Run: headless pygame with SDL's dummy video driver; simulated clock (each Clock.tick advances the game by its frame time, no real sleeping); random seed 0; keys injected as events and as key.get_pressed() state; no mouse input.
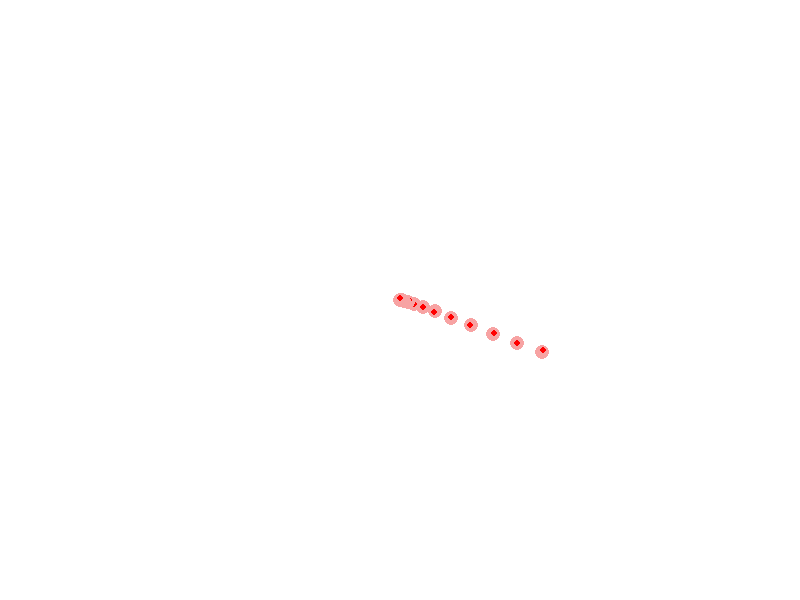
Frame 1 of 4 · flips 1–60 · no input
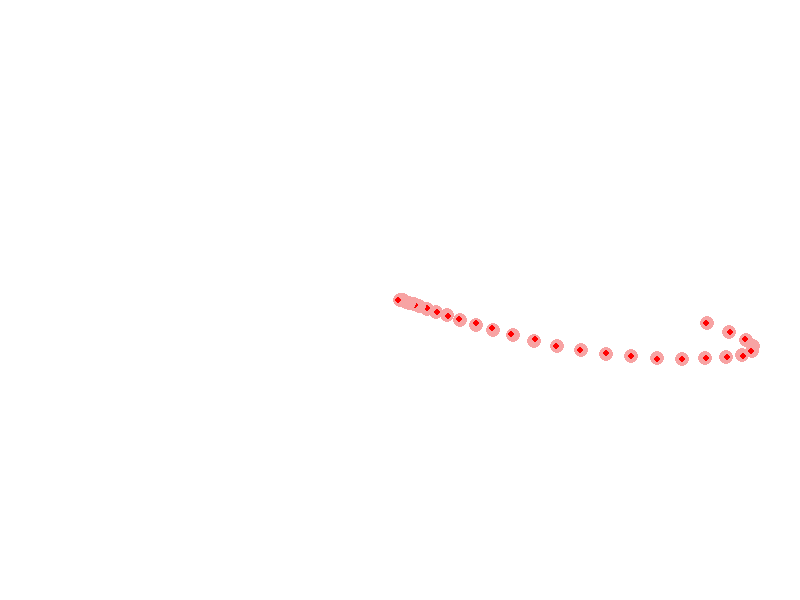
Frame 2 of 4 · flips 61–180 · tapped SPACE, RETURN · held RIGHT (→), D
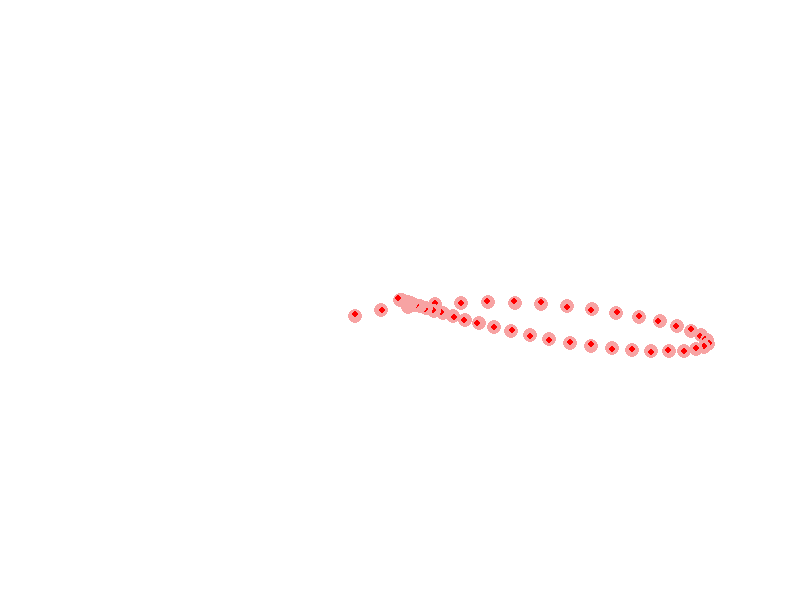
Frame 3 of 4 · flips 181–300 · held DOWN (↓), S
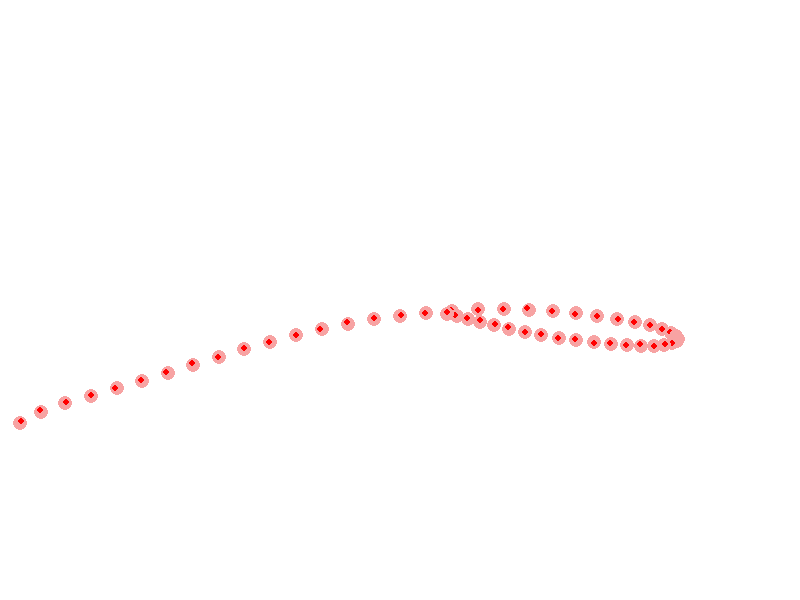
Frame 4 of 4 · flips 301–420 · held LEFT (←), A, UP (↑), W

The pygame program that drew these frames:

import pygame
import math
import random

# Параметры экрана
WIDTH, HEIGHT = 800, 600
WHITE = (255, 255, 255)
worm_color = (247, 163, 163)  # Цвет тела червя
head_color = (255, 255, 255)  # Цвет головы червя (белый)
organ_color = (255, 0, 0)  # Цвет органов внутри червя

# Инициализация Pygame
pygame.init()
screen = pygame.display.set_mode((WIDTH, HEIGHT))
pygame.display.set_caption("Симуляция движения червя")

# Параметры червя
SEGMENT_SIZE = 15
NUM_SEGMENTS = 50  # Увеличено количество сегментов для большей реалистичности
worm_segments = [(WIDTH // 2, HEIGHT // 2) for _ in range(NUM_SEGMENTS)]
angle = 0  # Начальный угол поворота
speed = 3  # Скорость движения
angle_change = 0  # Поворот направления

# Максимальный угол поворота
MAX_TURN_ANGLE = math.radians(5)  # 5 градусов для плавности

# Функция для сглаживания координат
def smooth_move(current, target, smoothing_factor=0.1):
    return current + (target - current) * smoothing_factor

running = True
while running:
    screen.fill(WHITE)

    # События Pygame
    for event in pygame.event.get():
        if event.type == pygame.QUIT:
            running = False

    # Случайное изменение направления
    angle_change += random.uniform(-0.1, 0.1)  # Плавные изменения направления

    # Обновление позиции головы червя
    head_x, head_y = worm_segments[0]
    new_x = head_x + speed * math.cos(angle + angle_change)
    new_y = head_y + speed * math.sin(angle + angle_change)

    # Проверка на столкновение со стенами
    if new_x < SEGMENT_SIZE // 2:  # Столкновение с левой стеной
        new_x = SEGMENT_SIZE // 2
        angle_change += random.uniform(-math.pi / 2, math.pi / 2)  # Поворот в случайную сторону
    elif new_x > WIDTH - SEGMENT_SIZE // 2:  # Столкновение с правой стеной
        new_x = WIDTH - SEGMENT_SIZE // 2
        angle_change += random.uniform(-math.pi / 2, math.pi / 2)  # Поворот в случайную сторону

    if new_y < SEGMENT_SIZE // 2:  # Столкновение с верхней стеной
        new_y = SEGMENT_SIZE // 2
        angle_change += random.uniform(-math.pi / 2, math.pi / 2)  # Поворот в случайную сторону
    elif new_y > HEIGHT - SEGMENT_SIZE // 2:  # Столкновение с нижней стеной
        new_y = HEIGHT - SEGMENT_SIZE // 2
        angle_change += random.uniform(-math.pi / 2, math.pi / 2)  # Поворот в случайную сторону

    worm_segments[0] = (new_x, new_y)

    # Обновление позиции сегментов червя
    for i in range(1, NUM_SEGMENTS):
        prev_x, prev_y = worm_segments[i - 1]
        curr_x, curr_y = worm_segments[i]

        # Сглаживаем движение каждого сегмента
        worm_segments[i] = (
            smooth_move(curr_x, prev_x, 0.1),
            smooth_move(curr_y, prev_y, 0.1)
        )

    # Отрисовка червя с полым телом
    for i, segment in enumerate(worm_segments):
        # Отрисовка тела червя
        pygame.draw.circle(screen, worm_color, (int(segment[0]), int(segment[1])), SEGMENT_SIZE // 2)

        # Отрисовка органов внутри червя
        if i == 0:  # Организуем органы только в голове
            pygame.draw.circle(screen, organ_color, (int(segment[0]), int(segment[1])), SEGMENT_SIZE // 4)  # Орган в голове
        else:
            # Положение для органов в теле
            organ_x = segment[0] + random.uniform(-SEGMENT_SIZE // 8, SEGMENT_SIZE // 8)
            organ_y = segment[1] + random.uniform(-SEGMENT_SIZE // 8, SEGMENT_SIZE // 8)
            pygame.draw.circle(screen, organ_color, (int(organ_x), int(organ_y)), SEGMENT_SIZE // 4)  # Орган в теле

    # Отрисовка головы
    pygame.draw.circle(screen, head_color, (int(worm_segments[0][0]), int(worm_segments[0][1])), SEGMENT_SIZE // 2)

    pygame.display.flip()
    pygame.time.delay(30)

pygame.quit()
